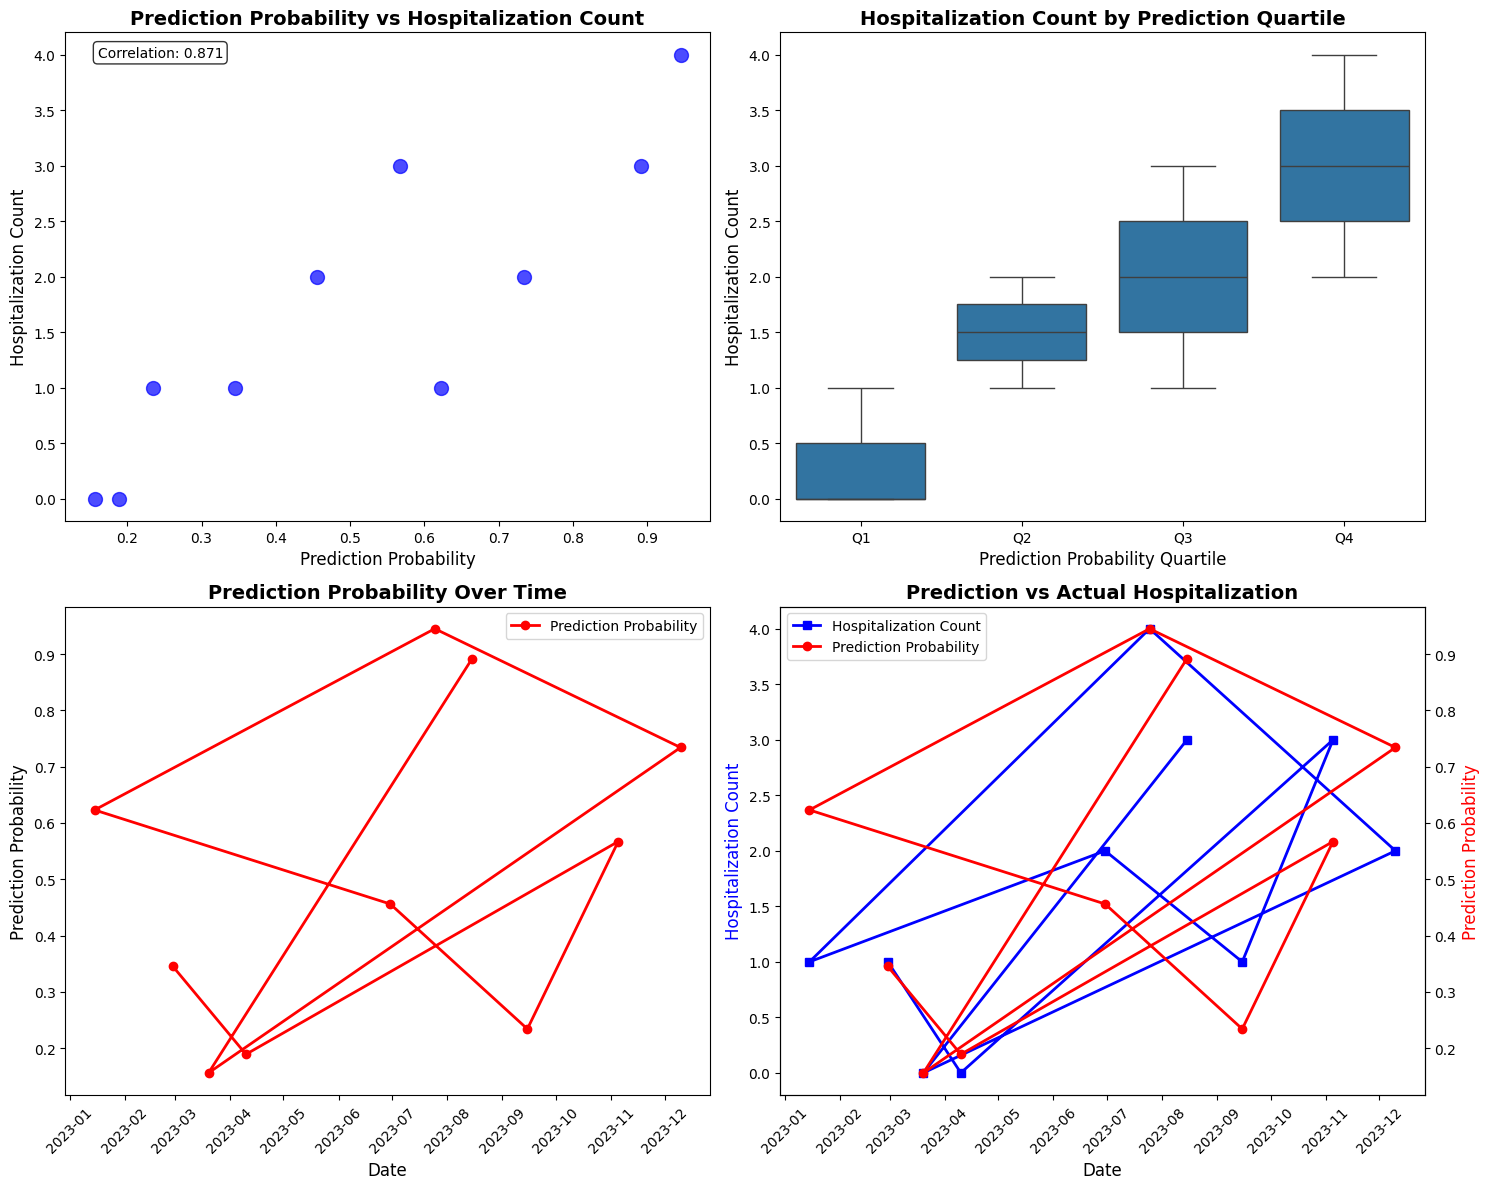

The matplotlib source for this figure:
# Prediction vs Hospitalization Correlation Analysis
import pandas as pd
import numpy as np
import matplotlib.pyplot as plt
import seaborn as sns
from datetime import datetime
import warnings
warnings.filterwarnings('ignore')

# Set English font
plt.rcParams['font.family'] = 'DejaVu Sans'

def create_prediction_hospitalization_correlation():
    """Create correlation plots between prediction probabilities and hospitalization counts"""
    
    print("Creating prediction vs hospitalization correlation plots...")
    
    # Sample data (replace with actual data)
    sample_data = {
        'hospitalization_date': [
            '2023-08-15', '2023-03-20', '2023-12-10', '2023-07-25', '2023-01-15',
            '2023-06-30', '2023-09-15', '2023-11-05', '2023-04-10', '2023-02-28'
        ],
        'hospitalization_count': [3, 0, 2, 4, 1, 2, 1, 3, 0, 1],
        'prediction_probability': [0.892, 0.156, 0.734, 0.945, 0.623, 0.456, 0.234, 0.567, 0.189, 0.345]
    }
    
    df = pd.DataFrame(sample_data)
    df['hospitalization_date'] = pd.to_datetime(df['hospitalization_date'])
    
    # Create correlation plots
    fig, ((ax1, ax2), (ax3, ax4)) = plt.subplots(2, 2, figsize=(15, 12))
    
    # 1. Scatter plot: Prediction vs Hospitalization
    ax1.scatter(df['prediction_probability'], df['hospitalization_count'], 
                alpha=0.7, s=100, color='blue')
    ax1.set_xlabel('Prediction Probability', fontsize=12)
    ax1.set_ylabel('Hospitalization Count', fontsize=12)
    ax1.set_title('Prediction Probability vs Hospitalization Count', fontsize=14, fontweight='bold')
    
    # Add correlation coefficient
    corr = np.corrcoef(df['prediction_probability'], df['hospitalization_count'])[0, 1]
    ax1.text(0.05, 0.95, f'Correlation: {corr:.3f}', transform=ax1.transAxes, 
             bbox=dict(boxstyle="round,pad=0.3", facecolor="white", alpha=0.8))
    
    # 2. Box plot by prediction quartiles
    df['prediction_quartile'] = pd.qcut(df['prediction_probability'], 4, labels=['Q1', 'Q2', 'Q3', 'Q4'])
    sns.boxplot(data=df, x='prediction_quartile', y='hospitalization_count', ax=ax2)
    ax2.set_xlabel('Prediction Probability Quartile', fontsize=12)
    ax2.set_ylabel('Hospitalization Count', fontsize=12)
    ax2.set_title('Hospitalization Count by Prediction Quartile', fontsize=14, fontweight='bold')
    
    # 3. Time series plot
    ax3.plot(df['hospitalization_date'], df['prediction_probability'], 
             marker='o', linewidth=2, label='Prediction Probability', color='red')
    ax3.set_xlabel('Date', fontsize=12)
    ax3.set_ylabel('Prediction Probability', fontsize=12)
    ax3.set_title('Prediction Probability Over Time', fontsize=14, fontweight='bold')
    ax3.legend()
    ax3.tick_params(axis='x', rotation=45)
    
    # 4. Dual axis plot
    ax4_twin = ax4.twinx()
    
    line1 = ax4.plot(df['hospitalization_date'], df['hospitalization_count'], 
                     marker='s', linewidth=2, label='Hospitalization Count', color='blue')
    line2 = ax4_twin.plot(df['hospitalization_date'], df['prediction_probability'], 
                          marker='o', linewidth=2, label='Prediction Probability', color='red')
    
    ax4.set_xlabel('Date', fontsize=12)
    ax4.set_ylabel('Hospitalization Count', fontsize=12, color='blue')
    ax4_twin.set_ylabel('Prediction Probability', fontsize=12, color='red')
    ax4.set_title('Prediction vs Actual Hospitalization', fontsize=14, fontweight='bold')
    
    # Combine legends
    lines = line1 + line2
    labels = [l.get_label() for l in lines]
    ax4.legend(lines, labels, loc='upper left')
    ax4.tick_params(axis='x', rotation=45)
    
    plt.tight_layout()
    plt.savefig('prediction_hospitalization_correlation.png', dpi=300, bbox_inches='tight')
    plt.show()
    
    print("Correlation plots saved as 'prediction_hospitalization_correlation.png'")
    
    # Print correlation statistics
    print(f"\nCorrelation Statistics:")
    print(f"Pearson correlation: {corr:.3f}")
    print(f"Spearman correlation: {df['prediction_probability'].corr(df['hospitalization_count'], method='spearman'):.3f}")
    
    return df

if __name__ == "__main__":
    df = create_prediction_hospitalization_correlation() 